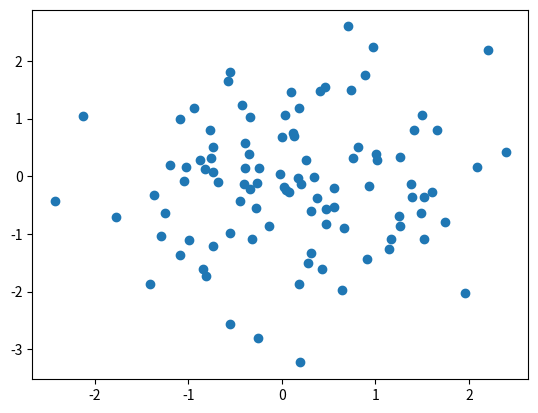

The matplotlib source for this figure:
# -*- coding: utf-8 -*-
"""numpy2.ipynb

Automatically generated by Colaboratory.

Original file is located at
    https://colab.research.google.com/<link-removed>

NumPy’s random number generator
"""

import numpy as np
#uniform random number generator
np.random.seed(123)#seed NumPy’s rng so that we can get the same numbers
np.random.rand(3) #three random samples from a uniform distribution via random.rand

#standard normal distribution
rng2 = np.random.RandomState(seed=123)
z_scores = rng2.randn(100, 2)
z_scores

import matplotlib.pyplot as plt
plt.scatter(z_scores[:,0],z_scores[:,1])
plt.show()

"""NumPy provides a **reshape method** that allow us to obtain a view of an array with a different shape.(**size is fixed**)"""

ary1d = np.array([1, 2, 3, 4, 5, 6])
ary2d_view = ary1d.reshape(2, 3)
ary2d_view

"""**merging different arrays**. Unfortunately, there is no efficient way to do this without creating a new array since *NumPy arrays have a fixed size.*"""

ary = np.array([1, 2, 3])
np.concatenate((ary, ary,ary))
np.concatenate((ary, ary), axis=0)

"""there is also **a special matrix type in NumPy**(2d).

NumPy matrix objects are analogous to NumPy arrays but are re-
stricted to two dimensions.
"""

#In NumPy, we can perform
#matrix multiplication via the matmul function:
matrix=np.array([[1,2,3],[4,5,6]])
np.matmul(matrix, matrix.transpose())

"""the output of **np.unique is a regular NumPy array**, not specialized data structure
that does not allow for duplicate entries.
"""

#set theory using numpy array
ary = np.array([1, 1, 2, 3, 1, 5])
ary_set = np.unique(ary)
ary_set


#union
ary1 = np.array([1, 2, 3])
ary2 = np.array([3, 4, 5, 6])
np.intersect1d(ary1, ary2, assume_unique=True)
np.union1d(ary1, ary2) # does not have assume_unique